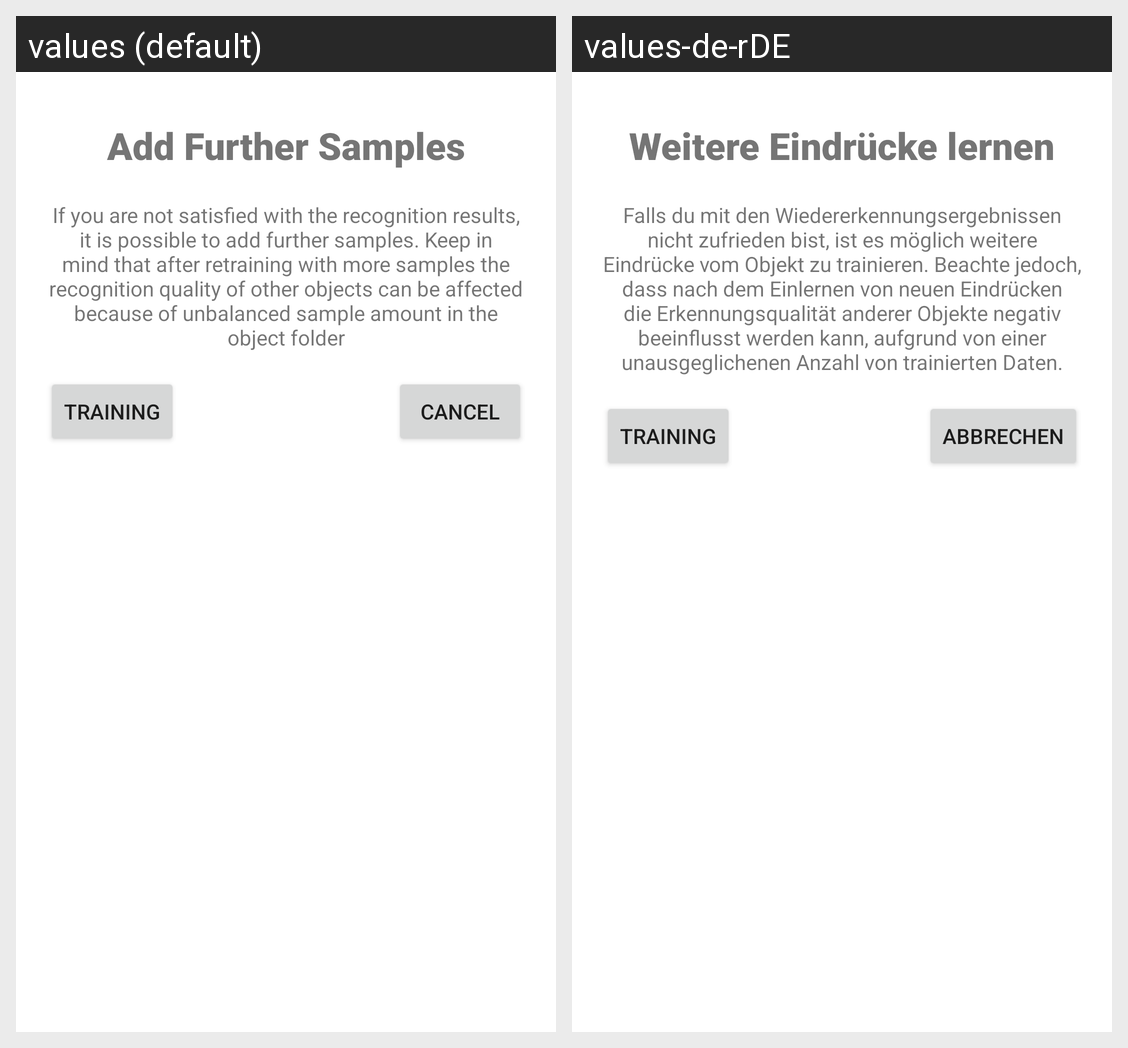

This grid shows one Android layout under two languages. Give, for every string resource on the screen, its name, the default text and each shown locale's text.
Android screen res/layout/add_further_samples_dialog_popup.xml rendered under 2 locales, left to right: values (default), values-de-rDE. Device: Nexus 5 (rendered at 1080×1920; each locale shown at half size, 540×960, under a caption strip naming it); theme Theme.Arora.
Strings drawn on this screen, with the default value and each locale's value (text and hints the layout hard-codes, and strings that could not be matched under every locale, appear in the picture but are not listed):

add_further_samples
  values: Add Further Samples
  values-de-rDE: Weitere Eindrücke lernen

add_samples_sum_text
  values: If you are not satisfied with the recognition results, it is possible to add further samples. Keep in mind that after retraining with more samples the recognition quality of other objects can be affected because of unbalanced sample amount in the object folder
  values-de-rDE: Falls du mit den Wiedererkennungsergebnissen nicht zufrieden bist, ist es möglich weitere Eindrücke vom Objekt zu trainieren. Beachte jedoch, dass nach dem Einlernen von neuen Eindrücken die Erkennungsqualität anderer Objekte negativ beeinflusst werden kann, aufgrund von einer unausgeglichenen Anzahl von trainierten Daten.

dialog_start_training
  values: Training
  values-de-rDE: Training

dialog_cancel
  values: Cancel
  values-de-rDE: Abbrechen
